Run: headless pygame with SDL's dummy video driver; simulated clock (each Clock.tick advances the game by its frame time, no real sleeping); random seed 0; keys injected as events and as key.get_pressed() state; no mouse input.
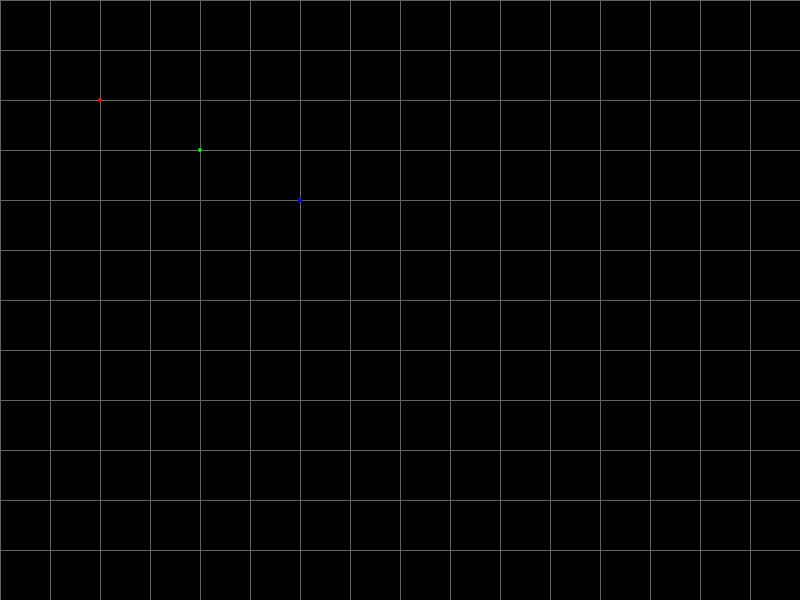
Frame 1 of 4 · flips 1–60 · no input
Frame 2 of 4 · flips 61–180 · tapped SPACE, RETURN · held RIGHT (→), D · screen unchanged from frame 1, image omitted
Frame 3 of 4 · flips 181–300 · held DOWN (↓), S · screen unchanged from frame 2, image omitted
Frame 4 of 4 · flips 301–420 · held LEFT (←), A, UP (↑), W · screen unchanged from frame 3, image omitted

The pygame program that drew these frames:

"""
This script defines the class that will help you for
the rendering part of the engine.
"""

import sys

import pygame


class Renderer:
    """
    This class will help you for the rendering part of the engine.
    """

    def __init__(self, width=800, height=600, title="Renderer Window"):
        """
        Initializes the render window using pygame.

        :param width: Window width in pixels.
        :param height: Window height in pixels.
        :param title: Window title.
        """
        pygame.init()
        self.width = width
        self.height = height
        self.screen = pygame.display.set_mode((width, height))
        pygame.display.set_caption(title)
        self.clock = pygame.time.Clock()
        self.bg_color = (0, 0, 0)  # Default background color (black)
        self.clear()
        self.update()

    def clear(self, color=None):
        """
        Clears the screen by filling it with the specified color.

        :param color: Fill color as an RGB tuple.
                      If None, uses the default background color.
        """
        if color is None:
            color = self.bg_color
        self.screen.fill(color)

    def draw_point(self, x, y, color=(255, 255, 255), radius=2):
        """
        Draws a point on the 2D plane at position (x, y) with the given color.

        :param x: x-coordinate of the point.
        :param y: y-coordinate of the point.
        :param color: RGB tuple representing the point's color.
        :param radius: Radius of the drawn point (for better visibility).
        """
        # Convert coordinates to integers
        pos = (int(x), int(y))
        pygame.draw.circle(self.screen, color, pos, radius)

    def draw_grid(self, cell_width, cell_height, color=(128, 128, 128)):
        """
        Draws a grid on the 2D plane with cells of specified width and height.

        :param cell_width: Width of each grid cell in pixels.
        :param cell_height: Height of each grid cell in pixels.
        :param color: RGB tuple representing the grid line color (default is grey).
        """
        # Draw vertical grid lines
        for x in range(0, self.width, cell_width):
            pygame.draw.line(self.screen, color, (x, 0), (x, self.height))
        # Draw horizontal grid lines
        for y in range(0, self.height, cell_height):
            pygame.draw.line(self.screen, color, (0, y), (self.width, y))

    def update(self):
        """
        Updates the display window (flips the screen buffer).
        """
        pygame.display.flip()

    def handle_events(self):
        """
        Handles pygame events to allow for proper window closure.
        """
        for event in pygame.event.get():
            if event.type == pygame.QUIT:
                pygame.quit()
                sys.exit()


if __name__ == "__main__":
    # Example usage of the Renderer class
    renderer = Renderer(800, 600, "Renderer Example")

    # Example: draw some points and a grid
    running = True
    while running:
        renderer.handle_events()
        renderer.clear()
        # Draw grid with cells of 50x50 pixels
        renderer.draw_grid(50, 50, (100, 100, 100))
        # Draw a red, green, and blue point
        renderer.draw_point(100, 100, (255, 0, 0))  # Red
        renderer.draw_point(200, 150, (0, 255, 0))  # Green
        renderer.draw_point(300, 200, (0, 0, 255))  # Blue
        renderer.update()
        renderer.clock.tick(60)
